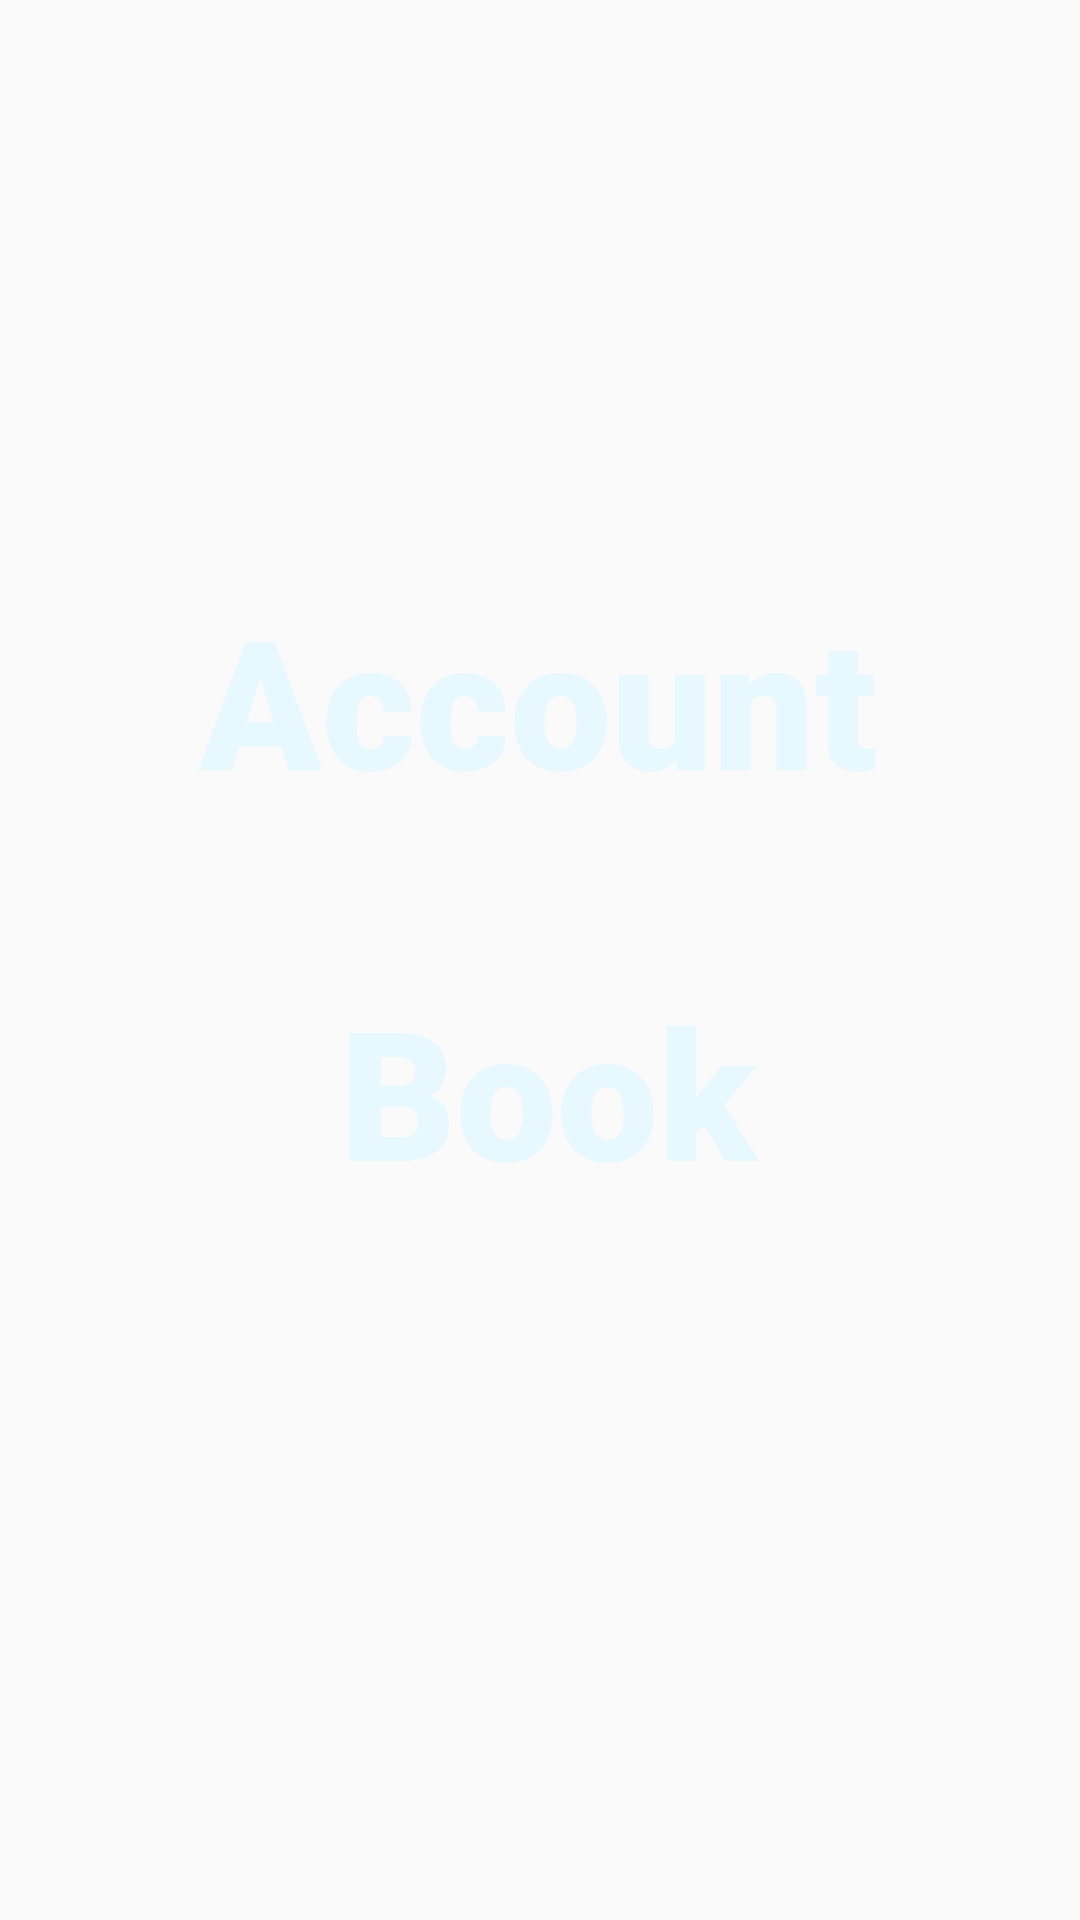

Produce the Android XML layout that renders to this screen, including the resource entries it uses.
<!-- AndroidManifest.xml: application theme AppTheme -->
<!-- res/layout/activity_splash.xml -->
<?xml version="1.0" encoding="utf-8"?>
<RelativeLayout xmlns:android="http://schemas.android.com/apk/res/android"
    android:layout_width="match_parent" android:layout_height="match_parent"
    android:background="@drawable/splash">

    <TextView
        android:id="@+id/LogoChar"
        android:layout_width="match_parent"
        android:layout_height="188dp"
        android:layout_alignParentEnd="true"
        android:layout_alignParentBottom="true"
        android:layout_marginEnd="1dp"
        android:layout_marginBottom="313dp"
        android:fontFamily="sans-serif-black"
        android:gravity="center"
        android:text="Account"
        android:textColor="#e7f8ff"
        android:textSize="60sp" />

    <TextView
        android:id="@+id/GamingChar"
        android:layout_width="match_parent"
        android:layout_height="181dp"
        android:layout_alignParentEnd="true"
        android:layout_alignParentBottom="true"
        android:layout_marginEnd="-6dp"
        android:layout_marginBottom="186dp"
        android:fontFamily="sans-serif-black"
        android:gravity="center"
        android:text="Book"
        android:textColor="#e7f8ff"
        android:textSize="60sp" />
</RelativeLayout>
<!-- resources referenced by this layout -->
<resources>
  <style name="AppTheme" parent="Theme.AppCompat.Light.NoActionBar">
          
          <item name="colorPrimary">@color/colorAccent</item>
          <item name="colorPrimaryDark">@color/color_pink</item>
          <item name="colorAccent">@color/color_blue</item>
      </style>
  <color name="colorAccent">#D81B60</color>
  <color name="color_blue">#0000FF</color>
</resources>
